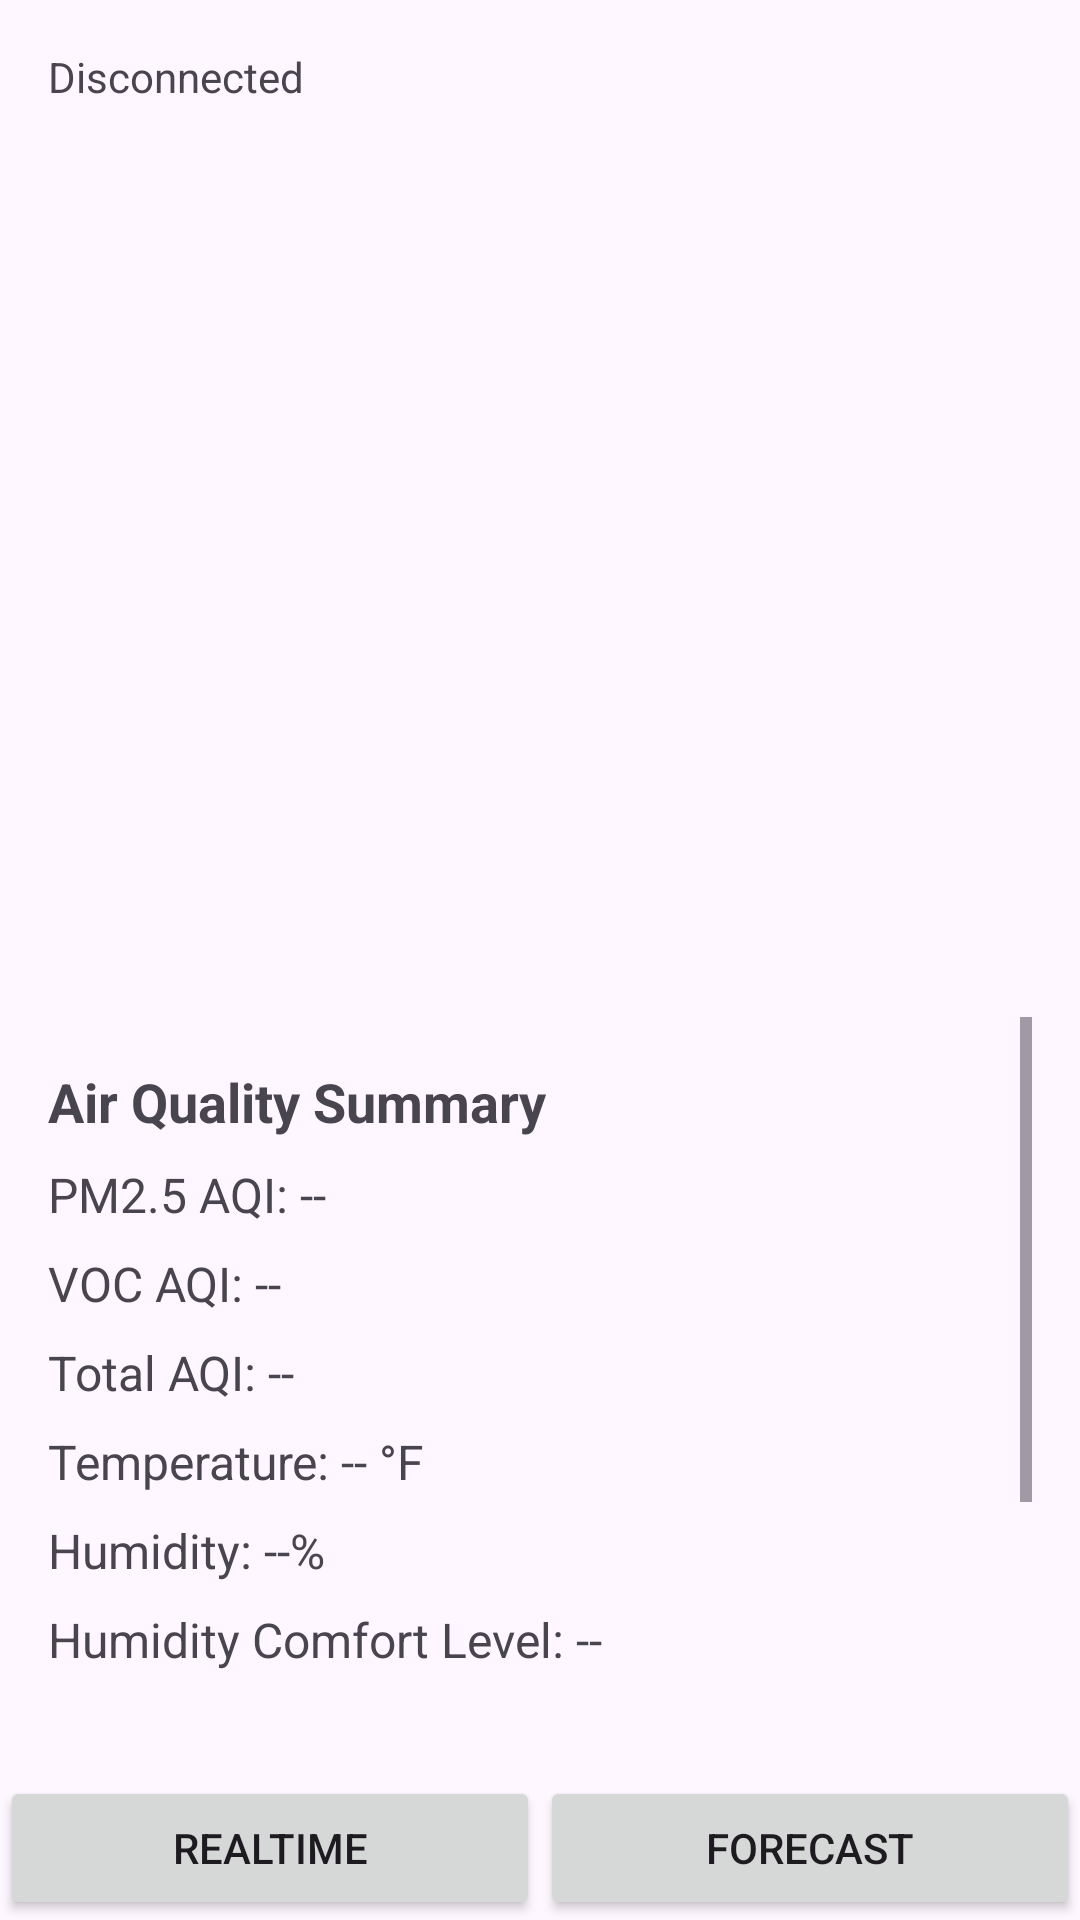

Here is an Android app screen rendered from its layout file. Give the layout XML and the strings, colors and styles it references.
<!-- AndroidManifest.xml: application theme Theme.AirQualityMonitor -->
<!-- res/layout/activity_main.xml -->
<?xml version="1.0" encoding="utf-8"?>
<androidx.constraintlayout.widget.ConstraintLayout xmlns:android="http://schemas.android.com/apk/res/android"
    xmlns:app="http://schemas.android.com/apk/res-auto"
    android:layout_width="match_parent"
    android:layout_height="match_parent">

    <TextView
        android:id="@+id/statusText"
        android:layout_width="wrap_content"
        android:layout_height="wrap_content"
        android:layout_margin="16dp"
        android:text="Disconnected"
        app:layout_constraintStart_toStartOf="parent"
        app:layout_constraintTop_toTopOf="parent" />

    <FrameLayout
        android:id="@+id/fragment_container"
        android:layout_width="match_parent"
        android:layout_height="0dp"
        android:layout_margin="16dp"
        app:layout_constraintTop_toBottomOf="@id/statusText"
        app:layout_constraintBottom_toTopOf="@id/dataScrollView"
        app:layout_constraintHeight_percent="0.4" />

    <ScrollView
        android:id="@+id/dataScrollView"
        android:layout_width="match_parent"
        android:layout_height="0dp"
        android:layout_margin="16dp"
        app:layout_constraintTop_toBottomOf="@id/fragment_container"
        app:layout_constraintBottom_toTopOf="@id/bottom_nav">

        <LinearLayout
            android:layout_width="match_parent"
            android:layout_height="wrap_content"
            android:orientation="vertical">

            <TextView
                android:layout_width="match_parent"
                android:layout_height="wrap_content"
                android:text="Air Quality Summary"
                android:textStyle="bold"
                android:textSize="18sp"
                android:layout_marginTop="16dp"/>

            <TextView
                android:id="@+id/pm25Text"
                android:layout_width="match_parent"
                android:layout_height="wrap_content"
                android:layout_marginTop="8dp"
                android:textSize="16sp"
                android:text="PM2.5 AQI: --" />

            <TextView
                android:id="@+id/vocText"
                android:layout_width="match_parent"
                android:layout_height="wrap_content"
                android:layout_marginTop="8dp"
                android:textSize="16sp"
                android:text="VOC AQI: --" />

            <TextView
                android:id="@+id/totalAqiText"
                android:layout_width="match_parent"
                android:layout_height="wrap_content"
                android:layout_marginTop="8dp"
                android:textSize="16sp"
                android:text="Total AQI: --" />

            <TextView
                android:id="@+id/temperatureText"
                android:layout_width="match_parent"
                android:layout_height="wrap_content"
                android:layout_marginTop="8dp"
                android:textSize="16sp"
                android:text="Temperature: -- °F" />

            <TextView
                android:id="@+id/humidityText"
                android:layout_width="match_parent"
                android:layout_height="wrap_content"
                android:layout_marginTop="8dp"
                android:textSize="16sp"
                android:text="Humidity: --%"/>

            <TextView
                android:id="@+id/humidityComfortText"
                android:layout_width="match_parent"
                android:layout_height="wrap_content"
                android:layout_marginTop="8dp"
                android:textSize="16sp"
                android:text="Humidity Comfort Level: --" />

            <TextView
                android:layout_width="match_parent"
                android:layout_height="wrap_content"
                android:text="Debug Information"
                android:textStyle="bold"
                android:textSize="18sp"
                android:layout_marginTop="24dp"/>

            <TextView
                android:id="@+id/rawSensorData"
                android:layout_width="match_parent"
                android:layout_height="wrap_content"
                android:layout_marginTop="8dp"
                android:textSize="14sp"
                android:typeface="monospace"
                android:text="Raw Sensor Data: --"/>

            <TextView
                android:id="@+id/locationData"
                android:layout_width="match_parent"
                android:layout_height="wrap_content"
                android:layout_marginTop="8dp"
                android:textSize="14sp"
                android:typeface="monospace"
                android:text="Location Data: --"/>

            <TextView
                android:id="@+id/timestampData"
                android:layout_width="match_parent"
                android:layout_height="wrap_content"
                android:layout_marginTop="8dp"
                android:textSize="14sp"
                android:typeface="monospace"
                android:text="Timestamp: --"/>

        </LinearLayout>
    </ScrollView>

    <include
        android:id="@+id/bottom_nav"
        layout="@layout/bottom_nav_menu"
        android:layout_width="match_parent"
        android:layout_height="wrap_content"
        app:layout_constraintBottom_toBottomOf="parent" />

</androidx.constraintlayout.widget.ConstraintLayout>
<!-- res/layout/bottom_nav_menu.xml (included above) -->
<?xml version="1.0" encoding="utf-8"?>

<LinearLayout xmlns:android="http://schemas.android.com/apk/res/android"
    android:layout_width="match_parent"
    android:layout_height="wrap_content"
    android:orientation="horizontal">

    <Button
        android:id="@+id/navigation_realtime"
        android:layout_width="0dp"
        android:layout_height="wrap_content"
        android:layout_weight="1"
        android:text="Realtime" />

    <Button
        android:id="@+id/navigation_forecast"
        android:layout_width="0dp"
        android:layout_height="wrap_content"
        android:layout_weight="1"
        android:text="Forecast" />

</LinearLayout>
<!-- resources referenced by this layout -->
<resources>
  <style name="Theme.AirQualityMonitor" parent="Base.Theme.AirQualityMonitor" />
  <style name="Base.Theme.AirQualityMonitor" parent="Theme.Material3.DayNight.NoActionBar">
          
          
      </style>
</resources>
